The GitHub repository caioeserpa/Portifolio contains a labelled image folder "datasets" with 2 categories: cachorro, gato. Examples follow, each with its label.

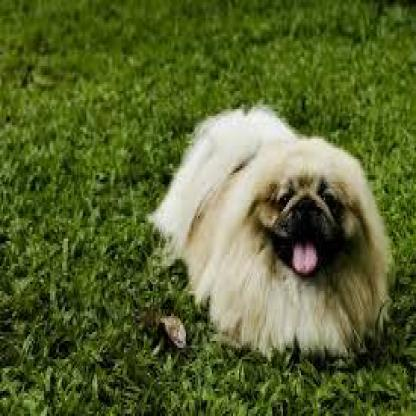
Label: cachorro

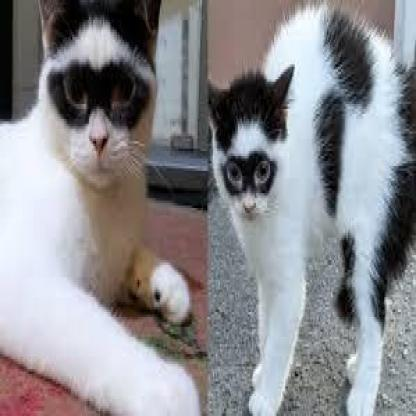
Label: gato

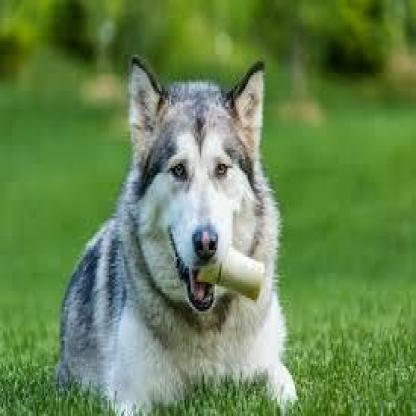
Label: cachorro

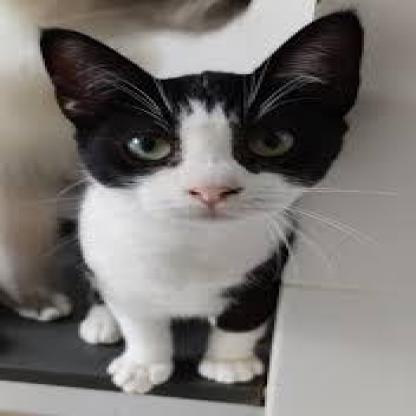
Label: gato

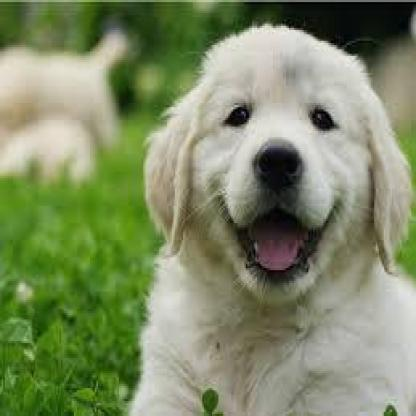
Label: cachorro

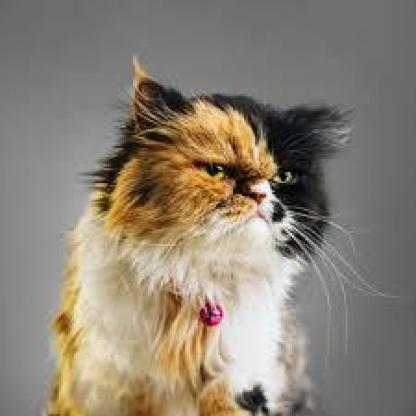
Label: gato
